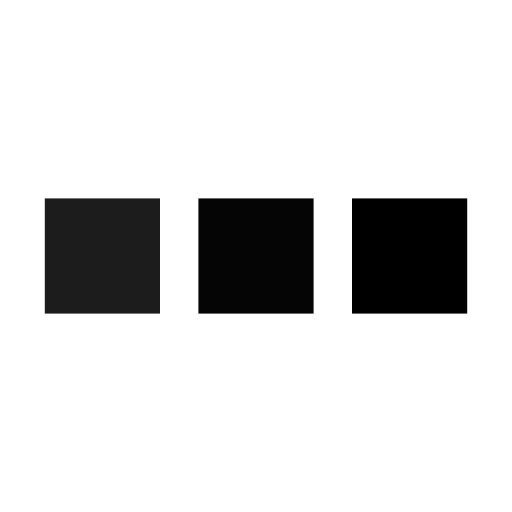
t = 0.00 s
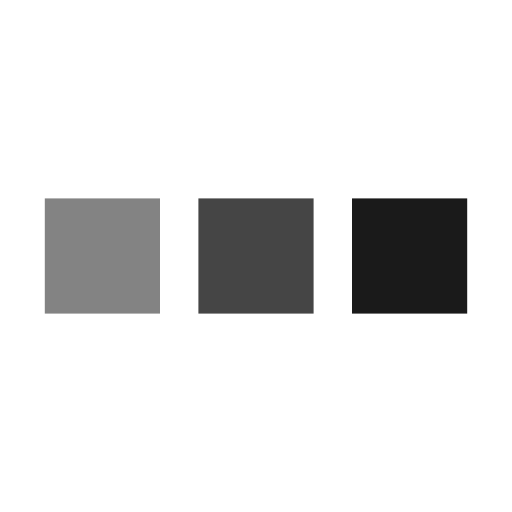
t = 0.39 s
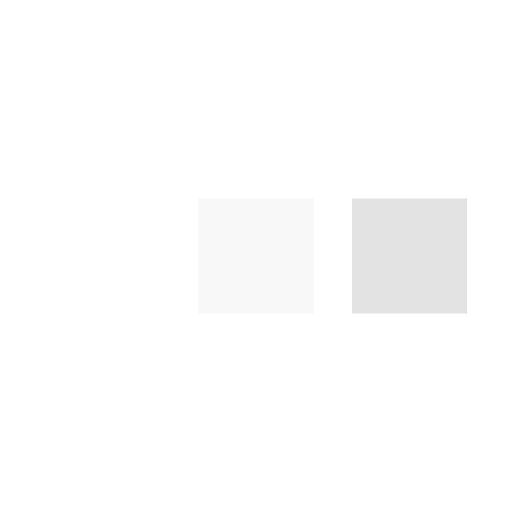
t = 1.16 s
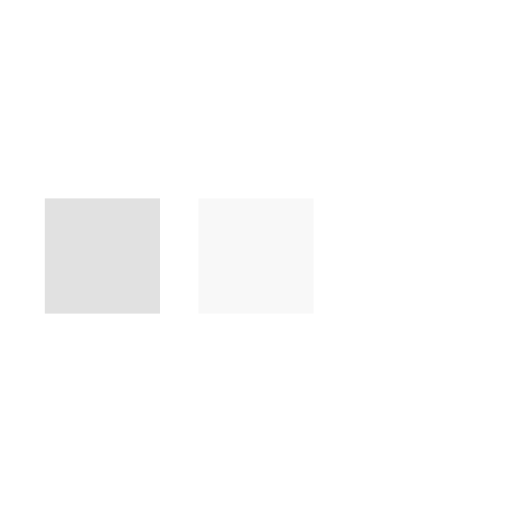
t = 1.55 s
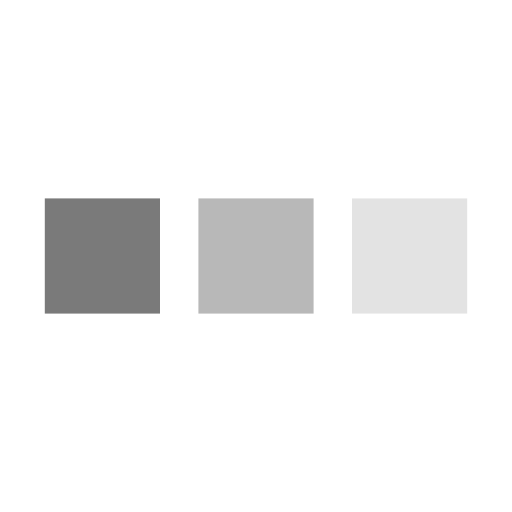
t = 1.94 s
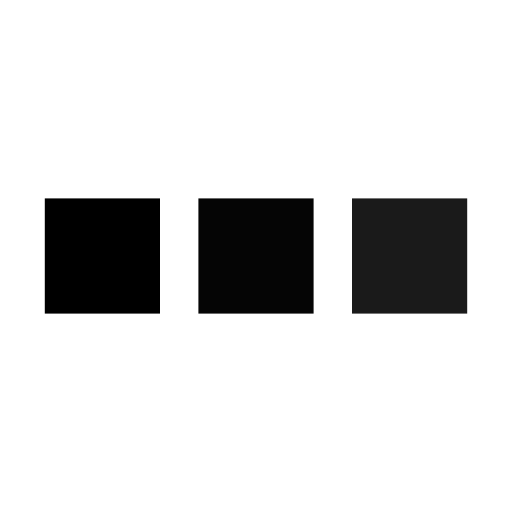
t = 2.71 s

The animated SVG that drew these frames (rendered in a browser with its animation timeline set to each time). Animation: 3 SMIL elements (animate=3); one cycle of 3.10 s, repeats indefinitely.

<svg xmlns='http://www.w3.org/2000/svg' viewBox='0 0 200 200'>
    <rect fill='currentColor' stroke='currentColor' stroke-width='15' width='30' height='30' x='25' y='85'>
        <animate attributeName='opacity' calcMode='spline' dur='3.1' values='1;0;1;'
            keySplines='.5 0 .5 1;.5 0 .5 1' repeatCount='indefinite' begin='-.4'></animate>
    </rect>
    <rect fill='currentColor' stroke='currentColor' stroke-width='15' width='30' height='30' x='85' y='85'>
        <animate attributeName='opacity' calcMode='spline' dur='3.1' values='1;0;1;'
            keySplines='.5 0 .5 1;.5 0 .5 1' repeatCount='indefinite' begin='-.2'></animate>
    </rect>
    <rect fill='currentColor' stroke='currentColor' stroke-width='15' width='30' height='30' x='145' y='85'>
        <animate attributeName='opacity' calcMode='spline' dur='3.1' values='1;0;1;'
            keySplines='.5 0 .5 1;.5 0 .5 1' repeatCount='indefinite' begin='0'></animate>
    </rect>
</svg>
